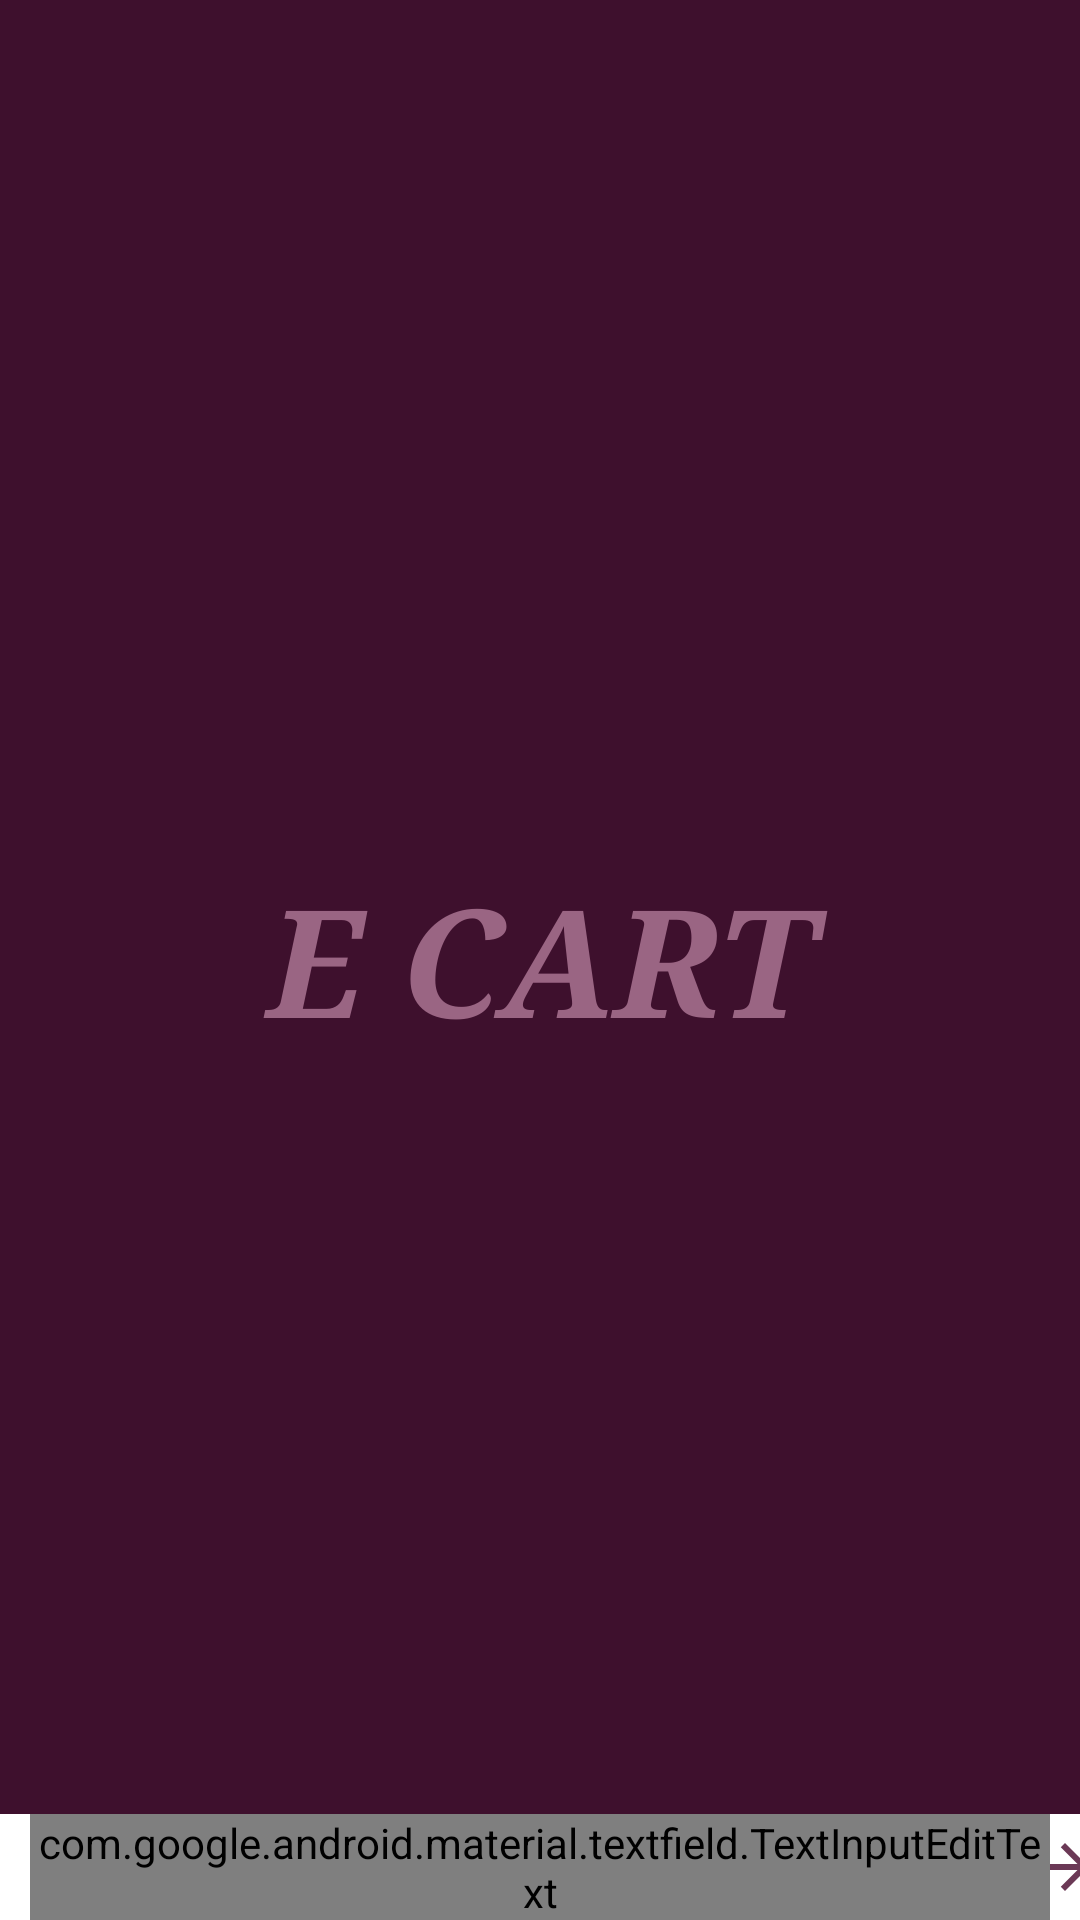

This screen was rendered from an Android layout file. Write that file and the resources it references.
<!-- AndroidManifest.xml: application theme AppTheme -->
<!-- res/layout/activity_home_screen.xml -->
<?xml version="1.0" encoding="utf-8"?>
<FrameLayout xmlns:android="http://schemas.android.com/apk/res/android"
    xmlns:app="http://schemas.android.com/apk/res-auto"
    xmlns:tools="http://schemas.android.com/tools"
    android:layout_width="match_parent"
    android:layout_height="match_parent"
    android:background="@color/colorPrimaryDark"
    tools:context=".HomeScreen">

    <TextView
        android:id="@+id/fullscreen_content"
        android:layout_width="match_parent"
        android:layout_height="match_parent"
        android:fontFamily="serif"
        android:gravity="center"
        android:keepScreenOn="true"
        android:text="@string/dummy_content"
        android:textAlignment="center"
        android:textAllCaps="true"
        android:textColor="#9a6583"
        android:textSize="50sp"
        android:textStyle="bold|italic" />

    <FrameLayout
        android:layout_width="match_parent"
        android:layout_height="match_parent">

        <LinearLayout
            android:layout_width="match_parent"
            android:layout_height="wrap_content"
            android:layout_gravity="bottom"
            android:orientation="horizontal">

            <TableRow
                android:id="@+id/validateMobNum"
                android:layout_width="match_parent"
                android:layout_height="match_parent"
                android:background="@android:color/background_light">

                <com.google.android.material.textfield.TextInputLayout
                    android:id="@+id/mobileNoLayout"
                    android:layout_width="340dp"
                    android:layout_height="match_parent"
                    android:layout_gravity="center|left"
                    android:layout_marginLeft="10dp"
                    android:gravity="left"
                    android:hint="@string/mobileNo"
                    android:theme="@style/Widget.MaterialComponents.TextInputLayout.OutlinedBox">

                    <com.google.android.material.textfield.TextInputEditText
                        android:id="@+id/mobileno"
                        android:layout_width="match_parent"
                        android:layout_height="wrap_content"
                        android:layout_gravity="start"
                        android:textAppearance="@style/TextAppearance.AppCompat.Body1"
                        android:textSize="18sp" />
                </com.google.android.material.textfield.TextInputLayout>

                <ImageButton
                    android:id="@+id/next"
                    android:layout_width="match_parent"
                    android:layout_height="match_parent"
                    android:layout_gravity="center|right"
                    android:background="@null"
                    android:contentDescription="@string/todo"
                    app:srcCompat="@drawable/ic_arrow_forward_black_24dp" />
            </TableRow>

        </LinearLayout>
    </FrameLayout>

</FrameLayout>
<!-- resources referenced by this layout -->
<resources>
  <color name="colorPrimaryDark">#3E102D</color>
  <!-- drawable ic_arrow_forward_black_24dp (drawable) -->
  <vector android:height="24dp" android:tint="#6B3956"
      android:viewportHeight="24.0" android:viewportWidth="24.0"
      android:width="24dp" xmlns:android="http://schemas.android.com/apk/res/android">
      <path android:fillColor="#FF000000" android:pathData="M12,4l-1.41,1.41L16.17,11H4v2h12.17l-5.58,5.59L12,20l8,-8z"/>
  </vector>
  <string name="dummy_content" translatable="false">E Cart</string>
  <string name="mobileNo" translatable="false">"Mobile No"</string>
  <string name="todo" translatable="false">TODO</string>
  <style name="AppTheme" parent="Theme.AppCompat.Light.DarkActionBar">
          
          <item name="colorPrimary">@color/colorAccentSecondary</item>
          <item name="colorPrimaryDark">@color/colorAccentSecondary</item>
          <item name="colorAccent">@color/colorAccent</item>
          <item name="android:statusBarColor">@color/colorAccentSecondary</item>
          <item name="android:navigationBarColor">@color/colorAccentSecondary</item>
          <item name="android:colorEdgeEffect">@color/colorAccentSecondary</item>
      </style>
  <color name="colorAccentSecondary">#ffffff</color>
  <color name="colorAccent">#9A6583</color>
</resources>
